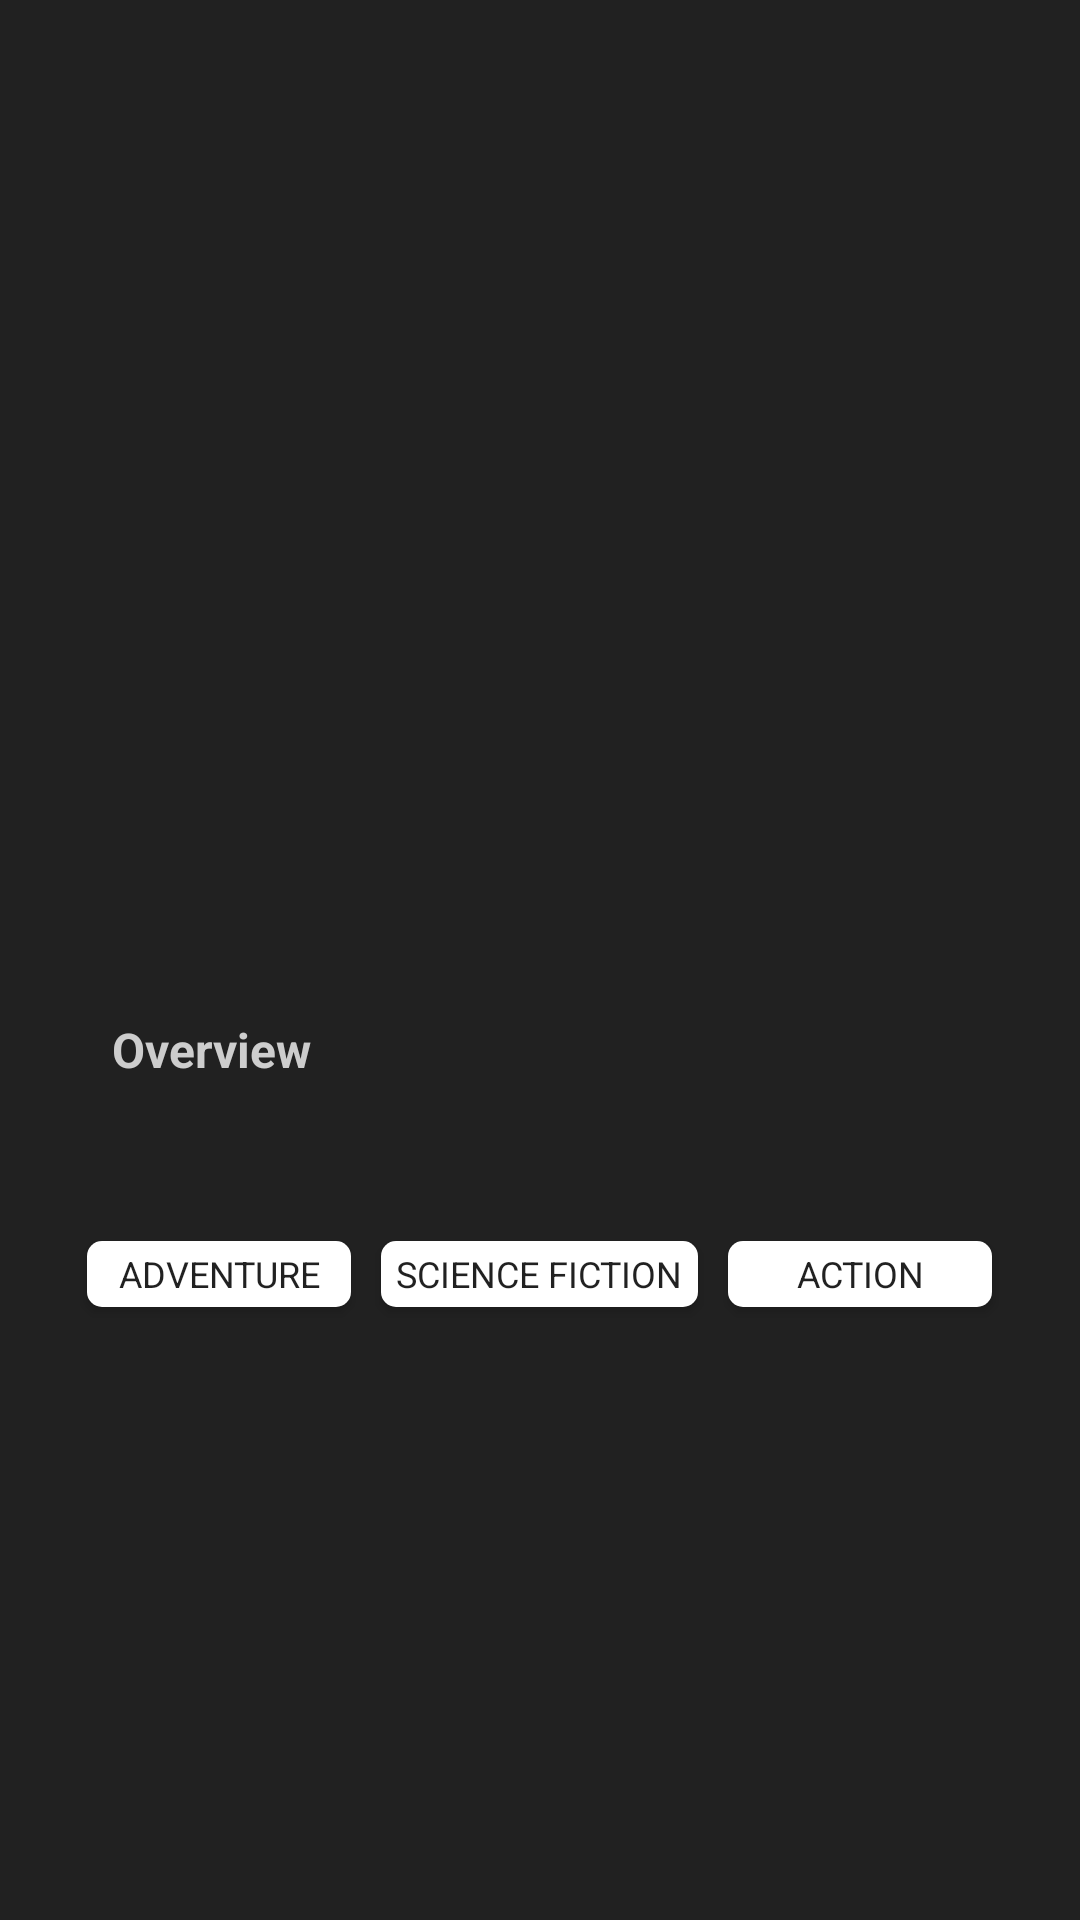

Here is an Android app screen rendered from its layout file. Give the layout XML and the strings, colors and styles it references.
<!-- AndroidManifest.xml: application theme AppTheme -->
<!-- res/layout/movies_details.xml -->
<?xml version="1.0" encoding="utf-8"?>
<androidx.constraintlayout.widget.ConstraintLayout xmlns:android="http://schemas.android.com/apk/res/android"
    xmlns:app="http://schemas.android.com/apk/res-auto"
    xmlns:tools="http://schemas.android.com/tools"
    android:layout_width="match_parent"
    android:layout_height="match_parent"
    tools:context=".ui.presentation.ui.MovieBannerDetailsActivity">

    <LinearLayout
        android:layout_width="match_parent"
        android:layout_height="match_parent"
        android:background="@color/black"
        android:orientation="vertical">

        <include layout="@layout/toolbar" />

        <androidx.core.widget.NestedScrollView
            android:layout_width="match_parent"
            android:layout_height="match_parent"
            android:fillViewport="true">

            <LinearLayout
                android:layout_width="match_parent"
                android:layout_height="wrap_content"
                android:orientation="vertical">

                <ImageView
                    android:id="@+id/poster"
                    android:layout_width="250dp"
                    android:layout_height="175dp"
                    android:layout_gravity="center"
                    android:layout_marginTop="30dp"
                    tools:srcCompat="@tools:sample/avatars" />

                <TextView
                    android:id="@+id/title"
                    android:layout_width="match_parent"
                    android:layout_height="wrap_content"
                    android:fontFamily="sans-serif"
                    android:gravity="center"
                    android:paddingTop="10dp"
                    android:textColor="@color/gray_dim"
                    android:textSize="16dp"
                    android:textStyle="bold"
                    tools:text="Title" />

                <TextView
                    android:id="@+id/date_time_txt"
                    android:layout_width="match_parent"

                    android:layout_height="wrap_content"
                    android:fontFamily="sans-serif"
                    android:gravity="center"
                    android:textColor="@color/gray_dim"
                    android:textSize="12dp"
                    tools:text="Title" />

                <LinearLayout
                    android:layout_width="match_parent"
                    android:layout_height="wrap_content"
                    android:layout_marginTop="30dp"
                    android:gravity="center"
                    android:orientation="vertical">

                    <TextView
                        android:layout_width="match_parent"
                        android:layout_height="wrap_content"
                        android:layout_marginStart="35dp"
                        android:layout_marginEnd="30dp"
                        android:fontFamily="sans-serif"
                        android:gravity="center|left"
                        android:text="Overview"
                        android:textColor="@color/gray_dim"
                        android:textSize="16dp"
                        android:textStyle="bold" />

                    <TextView
                        android:id="@+id/description_txt"
                        android:layout_width="match_parent"
                        android:layout_height="wrap_content"
                        android:layout_marginStart="35dp"
                        android:layout_marginTop="10dp"
                        android:layout_marginEnd="30dp"
                        android:fontFamily="sans-serif"
                        android:textColor="#cdcdcd"
                        android:textSize="14dp"
                        tools:text="Test" />
                </LinearLayout>

                <ProgressBar
                    android:id="@+id/movie_progressBar"
                    style="?android:attr/progressBarStyle"
                    android:layout_width="wrap_content"
                    android:layout_height="wrap_content"
                    android:layout_marginTop="315dp"
                    android:layout_marginEnd="169dp"
                    android:visibility="gone"
                    app:layout_constraintEnd_toEndOf="parent"
                    app:layout_constraintTop_toTopOf="parent" />

                <LinearLayout
                    android:layout_width="match_parent"
                    android:layout_height="60dp"
                    android:layout_margin="5dp"
                    android:layout_marginTop="30dp"
                    android:gravity="center"
                    android:orientation="horizontal">

                    <Button
                        android:layout_width="wrap_content"
                        android:layout_height="22dp"
                        android:layout_marginRight="10dp"
                        android:background="@drawable/button_background_color"
                        android:fontFamily="sans-serif"
                        android:paddingLeft="5dp"
                        android:paddingRight="5dp"
                        android:text="@string/adventure"
                        android:textSize="12dp" />

                    <Button
                        android:layout_width="wrap_content"
                        android:layout_height="22dp"
                        android:layout_marginRight="10dp"
                        android:background="@drawable/button_background_color"
                        android:fontFamily="sans-serif"
                        android:paddingLeft="5dp"
                        android:paddingRight="5dp"
                        android:text="@string/science_fication"
                        android:textSize="12dp" />

                    <Button
                        android:layout_width="wrap_content"
                        android:layout_height="22dp"
                        android:background="@drawable/button_background_color"
                        android:fontFamily="sans-serif"
                        android:paddingLeft="5dp"
                        android:paddingRight="5dp"
                        android:text="@string/action"
                        android:textSize="12dp" />
                </LinearLayout>
            </LinearLayout>
        </androidx.core.widget.NestedScrollView>
    </LinearLayout>
</androidx.constraintlayout.widget.ConstraintLayout>
<!-- res/layout/toolbar.xml (included above) -->
<androidx.appcompat.widget.Toolbar xmlns:android="http://schemas.android.com/apk/res/android"
    xmlns:app="http://schemas.android.com/apk/res-auto"
    android:id="@+id/toolbar"
    android:layout_width="match_parent"
    android:layout_height="?attr/actionBarSize"
    android:background="@color/black"
    android:minHeight="?attr/actionBarSize"
    android:theme="@style/ThemeOverlay.AppCompat.Dark.ActionBar"
    app:layout_scrollFlags="scroll|enterAlways"
    app:popupTheme="@style/ThemeOverlay.AppCompat.Light" />
<!-- resources referenced by this layout -->
<resources>
  <color name="black">#212121</color>
  <color name="gray_dim">#cdcdcd</color>
  <!-- drawable button_background_color (drawable) -->
  <?xml version="1.0" encoding="utf-8"?>
  <shape xmlns:android="http://schemas.android.com/apk/res/android">
  
      <solid android:color="@color/white"></solid>
  
      <corners
          android:bottomLeftRadius="5dp"
          android:bottomRightRadius="5dp"
          android:radius="5dp"
          android:topLeftRadius="5dp"
          android:topRightRadius="5dp" />
  </shape>
  <string name="action">ACTION</string>
  <string name="adventure">ADVENTURE</string>
  <string name="science_fication">SCIENCE FICTION</string>
  <style name="AppTheme" parent="Theme.AppCompat.Light.NoActionBar">
          
          <item name="colorPrimary">@color/colorPrimaryDark</item>
          <item name="colorPrimaryDark">@color/colorPrimaryDark</item>
          <item name="colorAccent">@color/colorPrimary</item>
          <item name="windowNoTitle">true</item>
          <item name="windowActionBar">false</item>
      </style>
  <color name="white">#ffffff</color>
  <color name="colorPrimaryDark">#3700B3</color>
  <color name="colorPrimary">#6200EE</color>
</resources>
